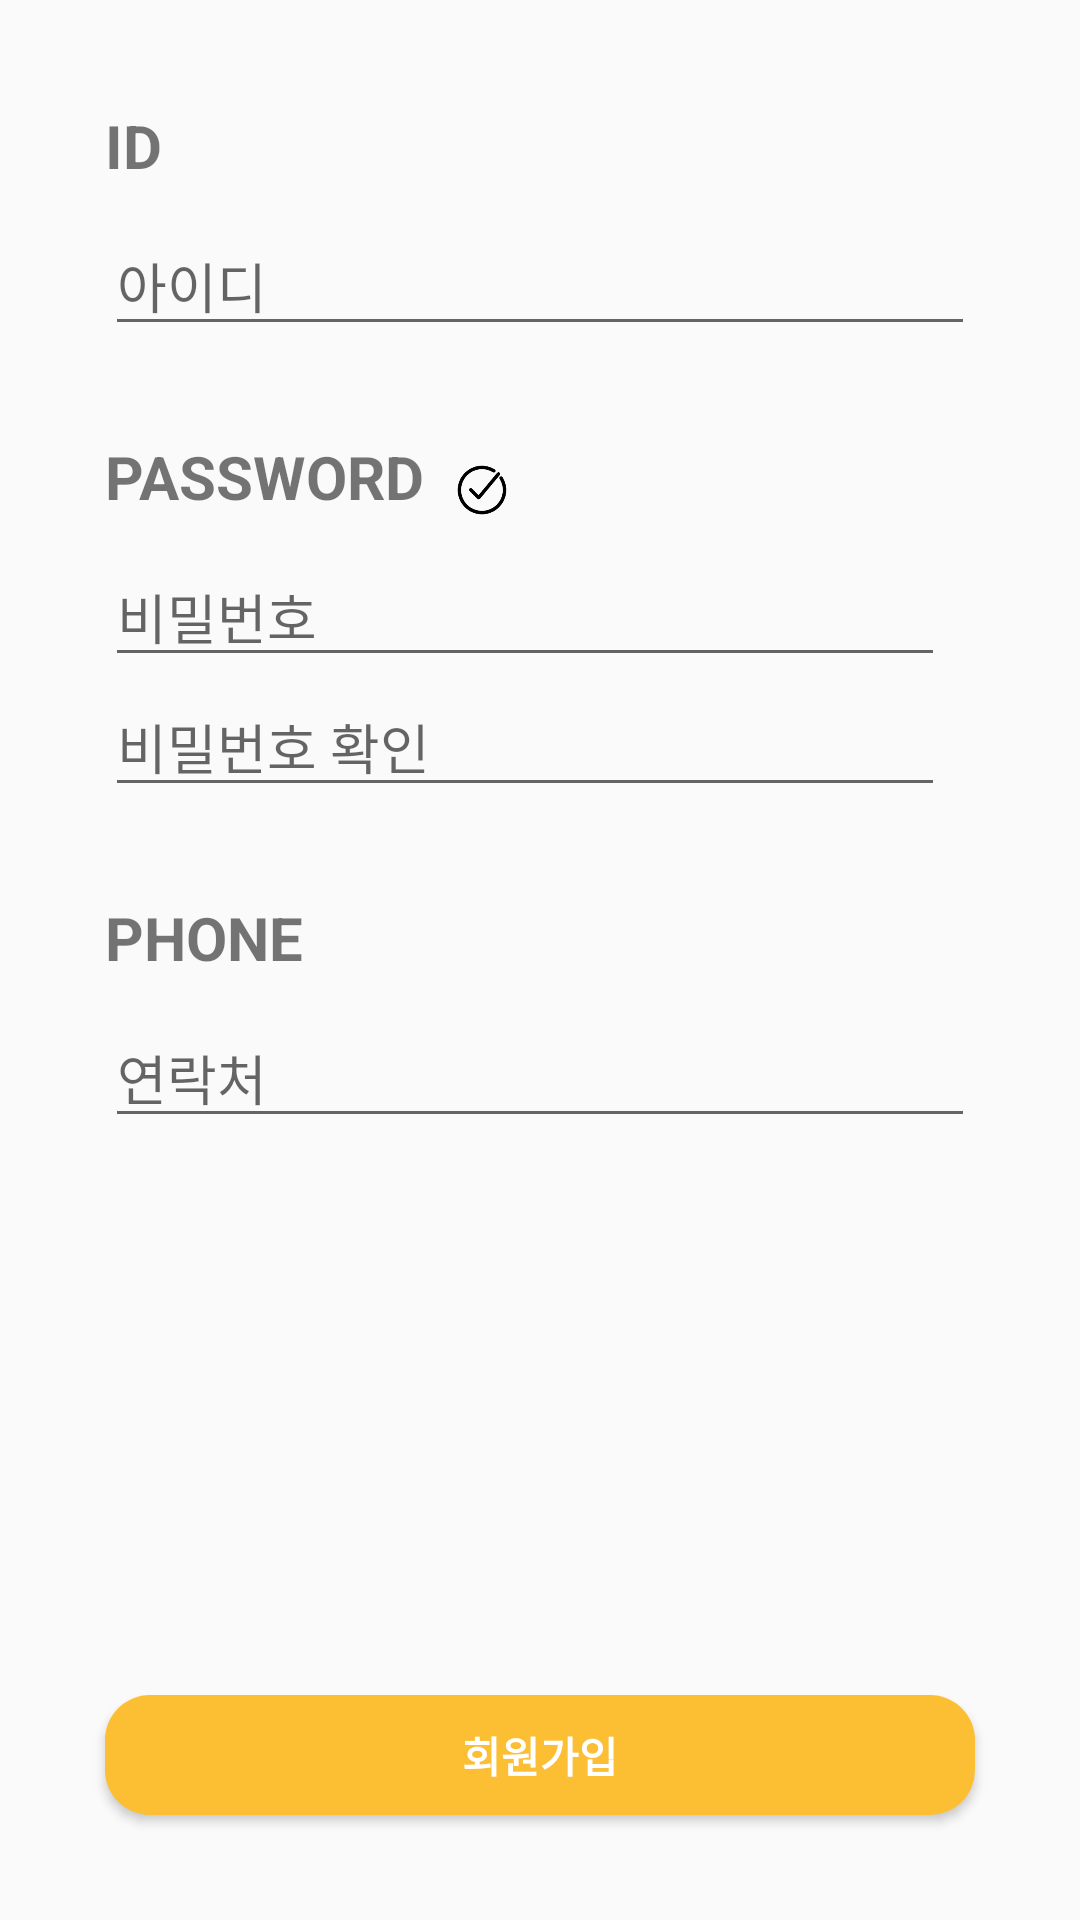

Here is an Android app screen rendered from its layout file. Give the layout XML and the strings, colors and styles it references.
<!-- AndroidManifest.xml: application theme AppTheme -->
<!-- res/layout/activity_join.xml -->
<?xml version="1.0" encoding="utf-8"?>
<RelativeLayout xmlns:android="http://schemas.android.com/apk/res/android"
    xmlns:app="http://schemas.android.com/apk/res-auto"
    xmlns:tools="http://schemas.android.com/tools"
    android:layout_width="match_parent"
    android:layout_height="match_parent"
    tools:context="com.kt.example.kidscafesolution.Account.JoinActivity">

    <LinearLayout
        android:layout_width="match_parent"
        android:layout_height="wrap_content"
        android:orientation="vertical"
        android:padding="@dimen/activity_join_space">

        <LinearLayout
            android:layout_width="match_parent"
            android:layout_height="wrap_content"
            android:orientation="vertical"
            android:layout_marginBottom="@dimen/space_large">
            <TextView
                android:layout_width="wrap_content"
                android:layout_height="wrap_content"
                android:text="ID"
                android:textSize="@dimen/highlight_text_size"
                android:textStyle="bold"
                android:layout_marginBottom="@dimen/space_small"/>
            <EditText
                android:id="@+id/edit_id"
                android:layout_width="match_parent"
                android:layout_height="wrap_content"
                android:hint="아이디"
                android:maxLines="1"/>
        </LinearLayout>

        <RelativeLayout
            android:layout_width="match_parent"
            android:layout_height="wrap_content"
            android:layout_marginBottom="@dimen/space_large">
            <TextView
                android:id="@+id/text_pw"
                android:layout_width="wrap_content"
                android:layout_height="wrap_content"
                android:text="PASSWORD"
                android:textSize="@dimen/highlight_text_size"
                android:textStyle="bold"
                android:layout_marginBottom="@dimen/space_small"
                android:layout_marginEnd="@dimen/space_small"/>
            <ImageView
                android:id="@+id/image_check"
                android:layout_width="@dimen/image_check"
                android:layout_height="@dimen/image_check"
                android:src="@drawable/check"
                android:layout_toRightOf="@id/text_pw"
                android:layout_alignBottom="@+id/text_pw"/>
            <EditText
                android:id="@+id/edit_pw"
                android:layout_width="match_parent"
                android:layout_height="wrap_content"
                android:hint="비밀번호"
                android:maxLines="1"
                android:password="true"
                android:layout_below="@id/text_pw"
                android:layout_marginEnd="@dimen/space_small"/>
            <EditText
                android:id="@+id/edit_check_pw"
                android:layout_width="match_parent"
                android:layout_height="wrap_content"
                android:hint="비밀번호 확인"
                android:maxLines="1"
                android:password="true"
                android:layout_below="@id/edit_pw"
                android:layout_marginEnd="@dimen/space_small"/>
        </RelativeLayout>

        <LinearLayout
            android:layout_width="match_parent"
            android:layout_height="wrap_content"
            android:orientation="vertical">
            <TextView
                android:layout_width="wrap_content"
                android:layout_height="wrap_content"
                android:text="PHONE"
                android:textSize="@dimen/highlight_text_size"
                android:textStyle="bold"
                android:layout_marginBottom="@dimen/space_small"/>
            <EditText
                android:id="@+id/edit_phone"
                android:layout_width="match_parent"
                android:layout_height="wrap_content"
                android:hint="연락처"
                android:maxLines="1"/>
        </LinearLayout>
    </LinearLayout>

    <Button
        android:id="@+id/button_join"
        android:layout_width="match_parent"
        android:layout_height="@dimen/button_height"
        android:text="회원가입"
        android:textColor="@color/colorButtonText"
        android:textStyle="bold"
        android:background="@drawable/button_large"
        android:layout_margin="@dimen/activity_join_space"
        android:layout_alignParentBottom="true"/>
</RelativeLayout>
<!-- resources referenced by this layout -->
<resources>
  <color name="colorButtonText">#FFFFFF</color>
  <dimen name="activity_join_space">35dp</dimen>
  <dimen name="button_height">40dp</dimen>
  <dimen name="highlight_text_size">20sp</dimen>
  <dimen name="image_check">18dp</dimen>
  <dimen name="space_large">30dp</dimen>
  <dimen name="space_small">10dp</dimen>
  <!-- drawable button_large (drawable) -->
  <?xml version="1.0" encoding="utf-8"?>
  <shape xmlns:android="http://schemas.android.com/apk/res/android">
      <corners android:radius="15dp"/>
      <solid android:color="@color/colorPrimary"/>
  </shape>
  <!-- drawable check: png bitmap (drawable, 2894 bytes) -->
  <style name="AppTheme" parent="Theme.AppCompat.Light.DarkActionBar">
          
          <item name="colorPrimary">@color/colorPrimary</item>
          <item name="colorPrimaryDark">@color/colorPrimaryDark</item>
          <item name="colorAccent">@color/colorAccent</item>
      </style>
  <color name="colorPrimary">#FCBE32</color>
  <color name="colorPrimaryDark">#c78b00</color>
  <color name="colorAccent">#ff7473</color>
</resources>
